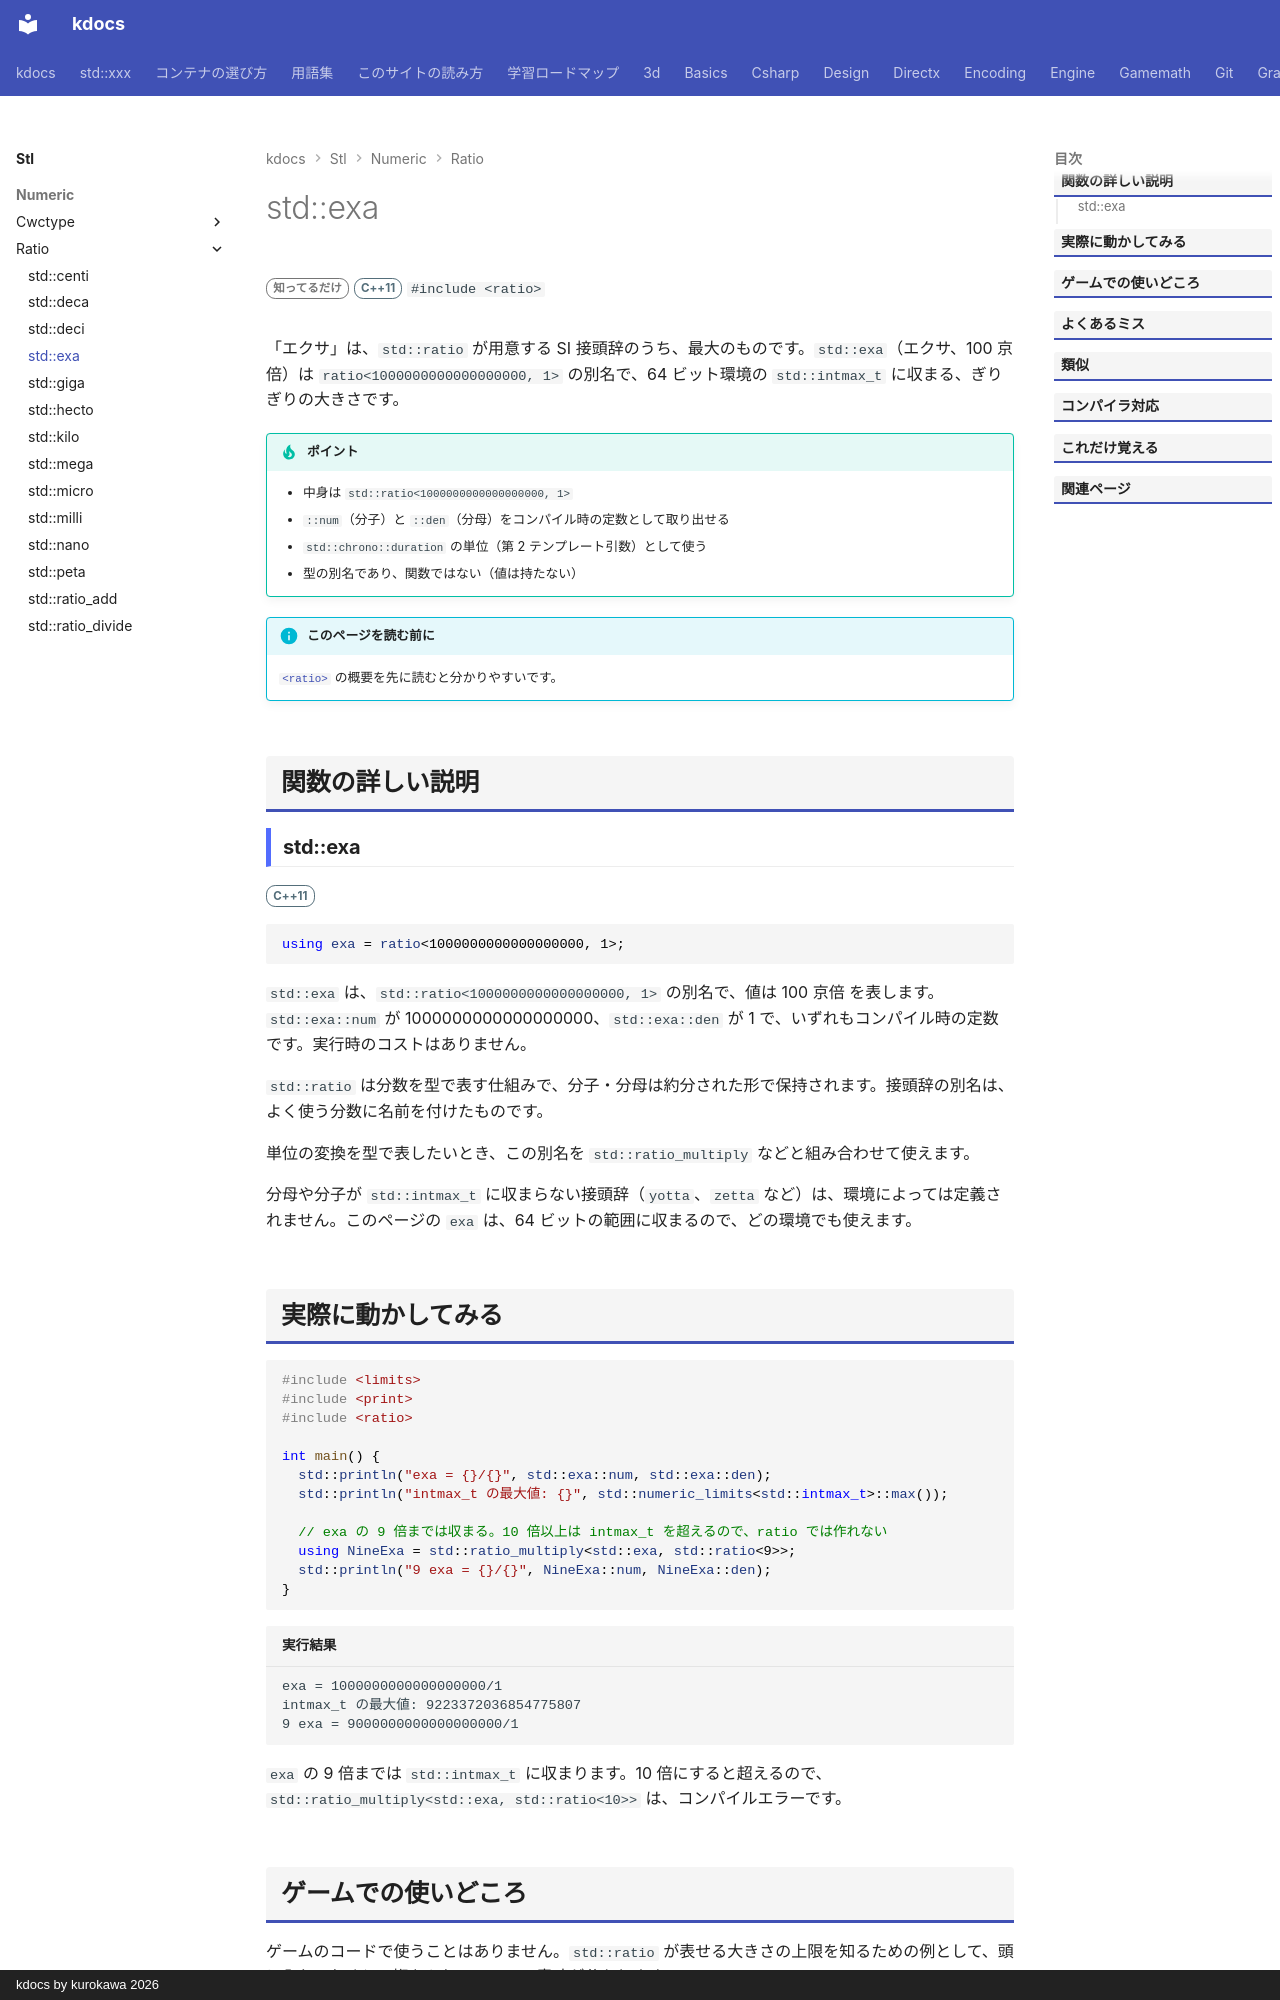

repository: qwzxdf/kdocs · page: stl/numeric/ratio/exa/index.html · generator: mkdocs · copyright: kdocs by kurokawa 2026

---
title: std::exa
summary: "SI 接頭辞「exa」（100 京倍）を表す `ratio` の別名。"
order: 900
tags:
  - 数値
---

# std::exa

<div class="page-badges" markdown>
<span class="rank rank-rare">知ってるだけ</span>
<span class="ver ver-11">C++11</span>
`#include <ratio>`
</div>

「エクサ」は、`std::ratio` が用意する SI 接頭辞のうち、最大のものです。`std::exa`（エクサ、100 京倍）は `ratio<1000000000000000000, 1>` の別名で、64 ビット環境の `std::intmax_t` に収まる、ぎりぎりの大きさです。

!!! tip "ポイント"
    - 中身は `std::ratio<1000000000000000000, 1>`
    - `::num`（分子）と `::den`（分母）をコンパイル時の定数として取り出せる
    - `std::chrono::duration` の単位（第 2 テンプレート引数）として使う
    - 型の別名であり、関数ではない（値は持たない）

!!! info "このページを読む前に"
    [`<ratio>`](../ratio.md) の概要を先に読むと分かりやすいです。

## 関数の詳しい説明

### std::exa {#exa}

<span class="ver ver-11">C++11</span>

```cpp
using exa = ratio<1000000000000000000, 1>;
```

`std::exa` は、`std::ratio<1000000000000000000, 1>` の別名で、値は 100 京倍 を表します。`std::exa::num` が 1000000000000000000、`std::exa::den` が 1 で、いずれもコンパイル時の定数です。実行時のコストはありません。

`std::ratio` は分数を型で表す仕組みで、分子・分母は約分された形で保持されます。接頭辞の別名は、よく使う分数に名前を付けたものです。

単位の変換を型で表したいとき、この別名を `std::ratio_multiply` などと組み合わせて使えます。

分母や分子が `std::intmax_t` に収まらない接頭辞（`yotta`、`zetta` など）は、環境によっては定義されません。このページの `exa` は、64 ビットの範囲に収まるので、どの環境でも使えます。
